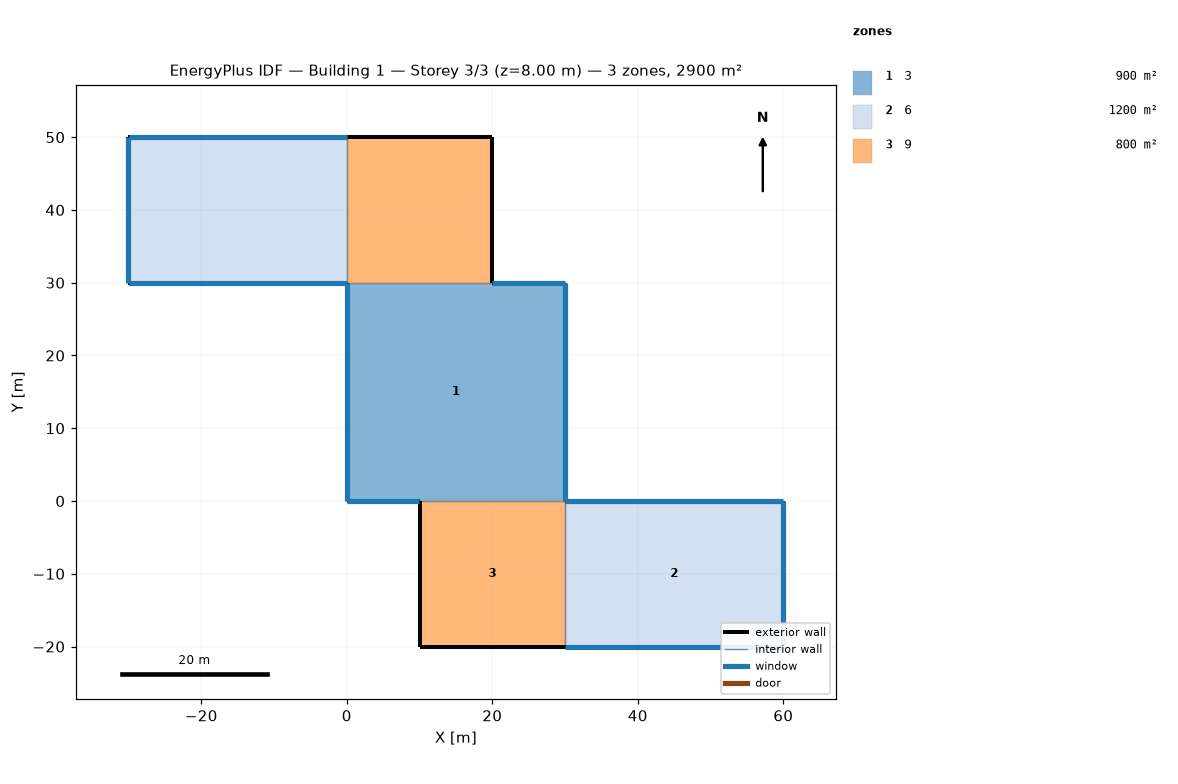
=== STOREY PLAN SPEC (per zone: floor XY polygon, exterior-wall plan segments, windows/doors) ===
zone 1: 3  (900.0 m²)
  floor: (30.00, 30.00) (30.00, 0.00) (0.00, 0.00) (0.00, 30.00)
  exterior wall: (30.00, 0.00) – (30.00, 30.00)  [30.0 m]
    window: (30.00, 0.03) – (30.00, 29.97)  [90.0 m²]
  exterior wall: (0.00, 0.00) – (10.00, 0.00)  [10.0 m]
    window: (0.03, 0.00) – (9.97, 0.00)  [30.0 m²]
  exterior wall: (0.00, 30.00) – (0.00, 0.00)  [30.0 m]
    window: (0.00, 29.97) – (0.00, 0.03)  [90.0 m²]
  exterior wall: (30.00, 30.00) – (20.00, 30.00)  [10.0 m]
    window: (29.97, 30.00) – (20.03, 30.00)  [30.0 m²]
  interior walls: 2
zone 2: 6  (1200.0 m²)
  floor: (60.00, 0.00) (60.00, -20.00) (30.00, -20.00) (30.00, 0.00)
  floor: (0.00, 50.00) (0.00, 30.00) (-30.00, 30.00) (-30.00, 50.00)
  exterior wall: (30.00, -20.00) – (60.00, -20.00)  [30.0 m]
    window: (30.03, -20.00) – (59.97, -20.00)  [90.0 m²]
  exterior wall: (60.00, 0.00) – (30.00, 0.00)  [30.0 m]
    window: (59.97, 0.00) – (30.03, 0.00)  [90.0 m²]
  exterior wall: (60.00, -20.00) – (60.00, 0.00)  [20.0 m]
    window: (60.00, -19.97) – (60.00, -0.03)  [60.0 m²]
  exterior wall: (0.00, 50.00) – (-30.00, 50.00)  [30.0 m]
    window: (-0.03, 50.00) – (-29.97, 50.00)  [90.0 m²]
  exterior wall: (-30.00, 30.00) – (0.00, 30.00)  [30.0 m]
    window: (-29.97, 30.00) – (-0.03, 30.00)  [90.0 m²]
  exterior wall: (-30.00, 50.00) – (-30.00, 30.00)  [20.0 m]
    window: (-30.00, 49.97) – (-30.00, 30.03)  [60.0 m²]
  interior walls: 2
zone 3: 9  (800.0 m²)
  floor: (30.00, 0.00) (30.00, -20.00) (10.00, -20.00) (10.00, 0.00)
  floor: (20.00, 50.00) (20.00, 30.00) (0.00, 30.00) (0.00, 50.00)
  exterior wall: (10.00, -20.00) – (30.00, -20.00)  [20.0 m]
  exterior wall: (10.00, 0.00) – (10.00, -20.00)  [20.0 m]
  exterior wall: (20.00, 50.00) – (0.00, 50.00)  [20.0 m]
  exterior wall: (20.00, 30.00) – (20.00, 50.00)  [20.0 m]
  interior walls: 4

=== DERIVED (storey summary) ===
Building: Building 1
Storey: 3 of 3  (floor level z = 8.00 m)
Storey gross floor area: 2900.0 m²
Zones on this storey: 3
  - 3: floor 900.0 m²; exterior wall 80.0 m (320.0 m²); 4 window(s) 240.0 m²; WWR 75.0%
  - 6: floor 1200.0 m²; exterior wall 160.0 m (640.0 m²); 6 window(s) 480.0 m²; WWR 75.0%
  - 9: floor 800.0 m²; exterior wall 80.0 m (320.0 m²); WWR 0.0%
Zone adjacency (shared interzone walls):
  - 3 ↔ 9
  - 6 ↔ 9